Run: headless pygame with SDL's dummy video driver; simulated clock (each Clock.tick advances the game by its frame time, no real sleeping); random seed 0; keys injected as events and as key.get_pressed() state; no mouse input.
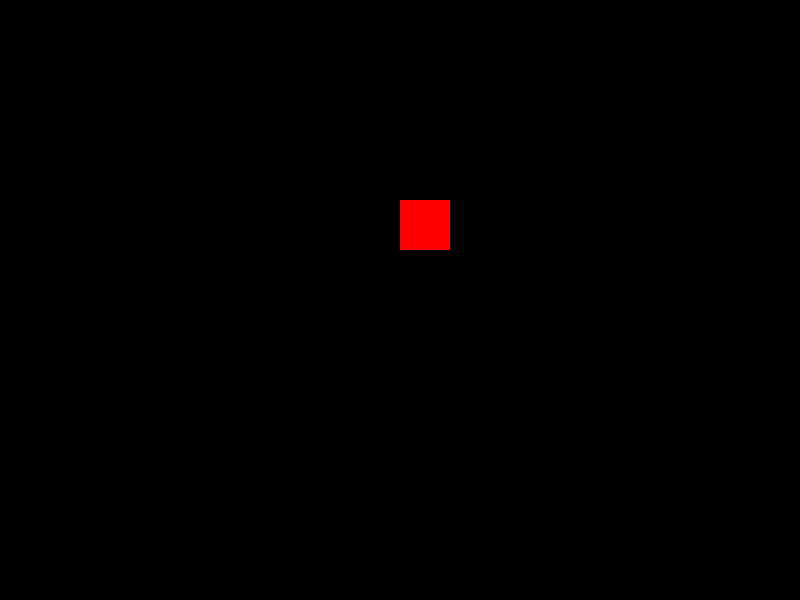
Frame 1 of 4 · flips 1–60 · no input
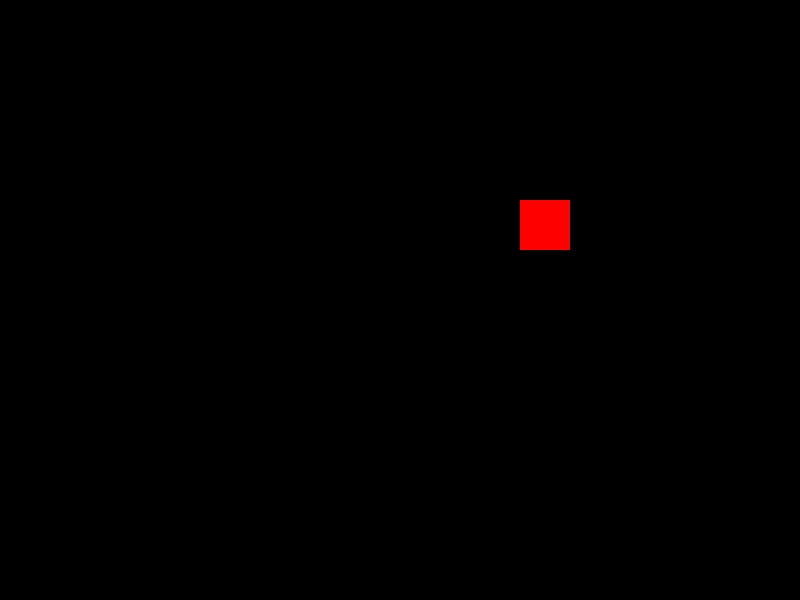
Frame 2 of 4 · flips 61–180 · tapped SPACE, RETURN · held RIGHT (→), D
Frame 3 of 4 · flips 181–300 · held DOWN (↓), S · screen unchanged from frame 2, image omitted
Frame 4 of 4 · flips 301–420 · held LEFT (←), A, UP (↑), W · screen same as frame 1, image omitted

The pygame program that drew these frames:

import pygame

class Personaje:
    def __init__(self):
        self.x = 400
        self.y = 200    #Posicion del personaje

        self.ancho = 50     #Tamaño del personaje
        self.alto = 50    

        self.velocidad_movimiento = 1
        
    
    
    def mover(self):
        teclas = pygame.key.get_pressed()

        if teclas[pygame.K_a]:
            self.x -= self.velocidad_movimiento

        if teclas[pygame.K_d]:
            self.x += self.velocidad_movimiento


    def dibujar(self, pantalla):
        pygame.draw.rect(pantalla,(255,0,0),      #En donde voy a dibujar y su color(255,0,0) es rojo
        (self.x, self.y, self.ancho, self.alto))    #Parametros del personaje

    




pygame.init()

pantalla = pygame.display.set_mode((800, 600))

personaje = Personaje()

corriendo = True

while corriendo:

    for evento in pygame.event.get():
        if evento.type == pygame.QUIT:
            corriendo = False

    pantalla.fill((0,0,0))

    personaje.mover()
    personaje.dibujar(pantalla)


    pygame.display.flip()

pygame.quit()
